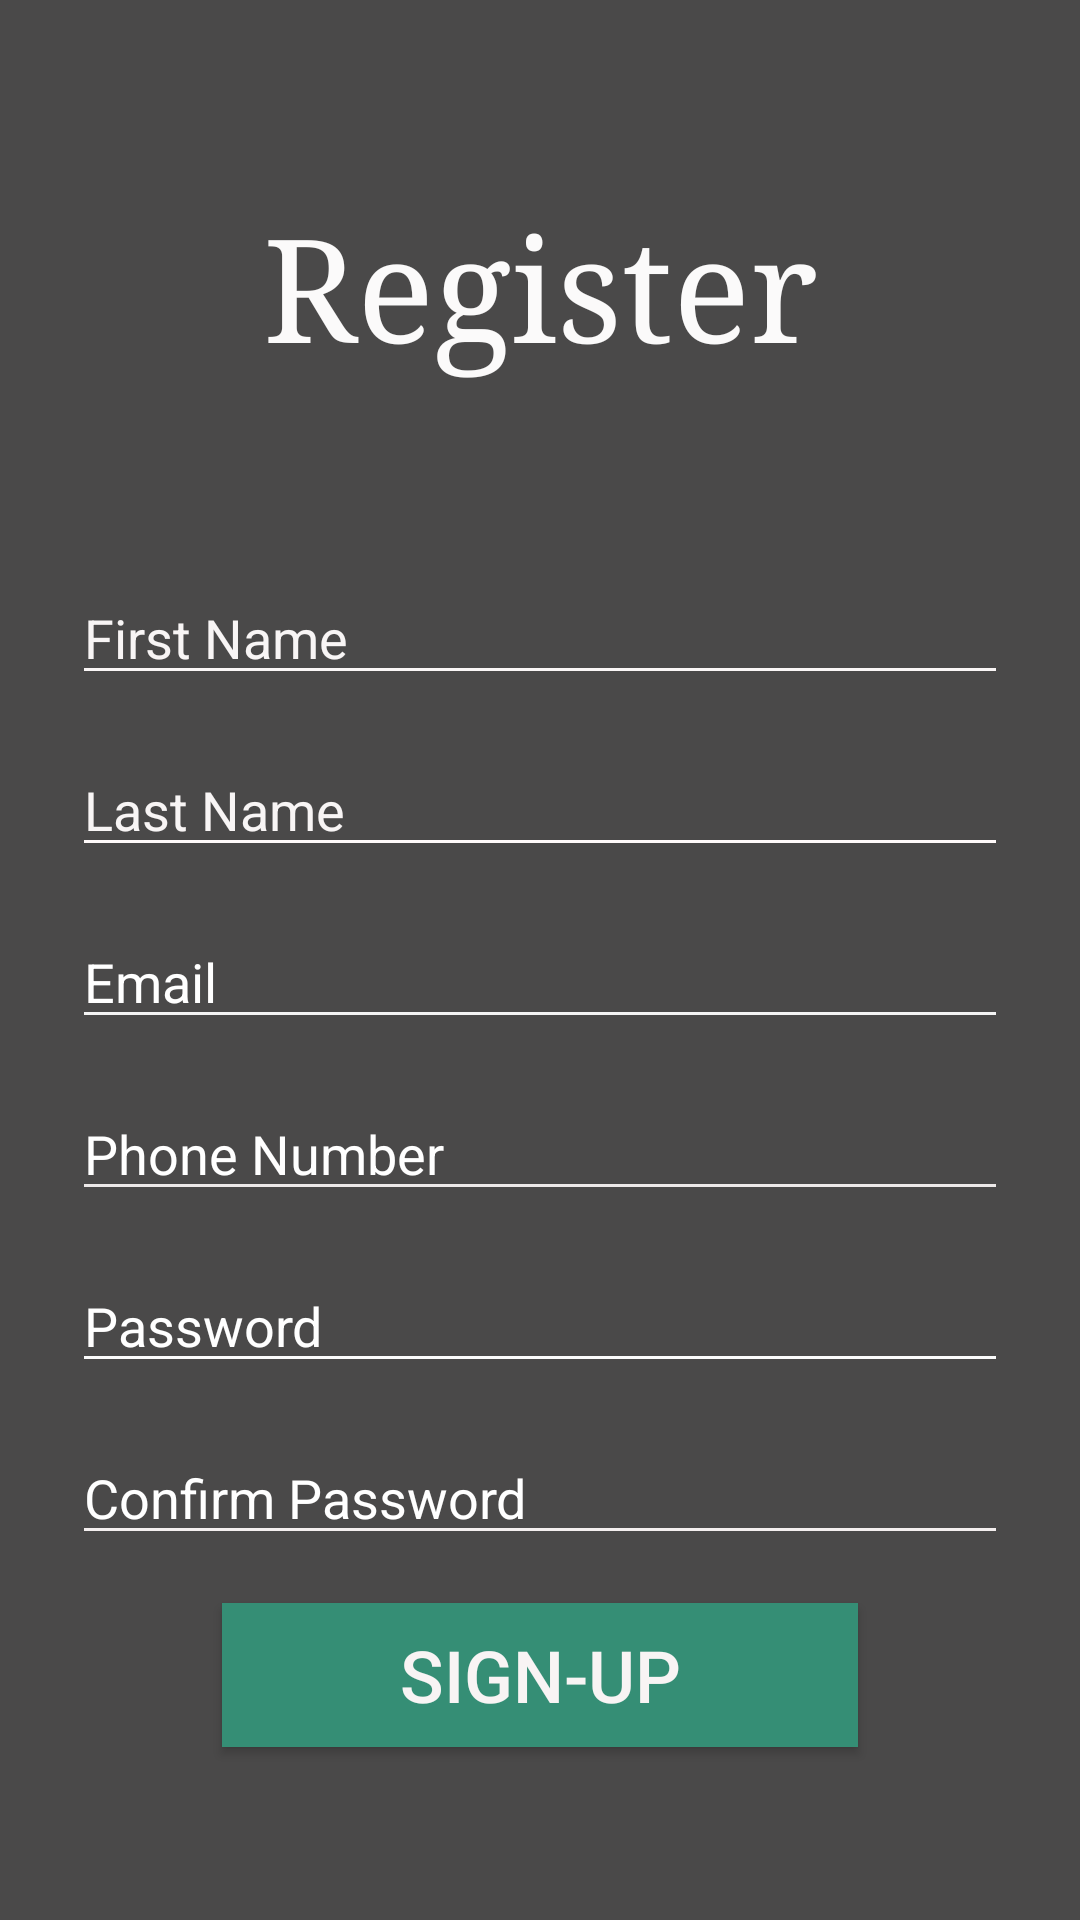

Layout XML and referenced resources for this Android screen:
<!-- AndroidManifest.xml: application theme Theme.FinanceApp -->
<!-- res/layout/activity_register.xml -->
<?xml version="1.0" encoding="utf-8"?>
<androidx.constraintlayout.widget.ConstraintLayout xmlns:android="http://schemas.android.com/apk/res/android"
    xmlns:app="http://schemas.android.com/apk/res-auto"
    xmlns:tools="http://schemas.android.com/tools"
    android:layout_width="match_parent"
    android:layout_height="match_parent"
    android:background="#5A5858"
    android:backgroundTint="#4A4949"
    tools:context=".activity.RegisterActivity">

    <TextView
        android:id="@+id/textView2"
        android:layout_width="wrap_content"
        android:layout_height="wrap_content"
        android:layout_marginTop="64dp"
        android:fontFamily="serif"
        android:text="Register"
        android:textColor="#FBFAFA"
        android:textSize="48sp"
        app:layout_constraintEnd_toEndOf="parent"
        app:layout_constraintStart_toStartOf="parent"
        app:layout_constraintTop_toTopOf="parent" />

    <EditText
        android:id="@+id/register_editText_firstname"
        android:layout_width="0dp"
        android:layout_height="wrap_content"
        android:layout_marginStart="24dp"
        android:layout_marginTop="64dp"
        android:layout_marginEnd="24dp"
        android:backgroundTint="#FAF6F6"
        android:ems="10"
        android:inputType="textPersonName"
        android:text="First Name"
        android:textColor="#F8F5F5"
        app:layout_constraintEnd_toEndOf="parent"
        app:layout_constraintStart_toStartOf="parent"
        app:layout_constraintTop_toBottomOf="@+id/textView2" />

    <EditText
        android:id="@+id/register_editText_lastname"
        android:layout_width="0dp"
        android:layout_height="wrap_content"
        android:layout_marginStart="24dp"
        android:layout_marginTop="16dp"
        android:layout_marginEnd="24dp"
        android:backgroundTint="#FFFAFA"
        android:ems="10"
        android:inputType="textPersonName"
        android:text="Last Name"
        android:textColor="#F8F5F5"
        app:layout_constraintEnd_toEndOf="parent"
        app:layout_constraintStart_toStartOf="parent"
        app:layout_constraintTop_toBottomOf="@+id/register_editText_firstname" />

    <EditText
        android:id="@+id/register_editText_email"
        android:layout_width="0dp"
        android:layout_height="wrap_content"
        android:layout_marginStart="24dp"
        android:layout_marginTop="16dp"
        android:layout_marginEnd="24dp"
        android:backgroundTint="#F4F4F4"
        android:ems="10"
        android:hint="Email"
        android:inputType="textEmailAddress"
        android:textColor="#F3F3F3"
        android:textSize="18sp"
        app:layout_constraintEnd_toEndOf="parent"
        app:layout_constraintStart_toStartOf="parent"
        app:layout_constraintTop_toBottomOf="@+id/register_editText_lastname" />

    <EditText
        android:id="@+id/register_editText_phone"
        android:layout_width="0dp"
        android:layout_height="wrap_content"
        android:layout_marginStart="24dp"
        android:layout_marginTop="16dp"
        android:layout_marginEnd="24dp"
        android:backgroundTint="#EDE9E9"
        android:ems="10"
        android:hint="Phone Number"
        android:inputType="phone"
        android:textColor="#F8F5F5"
        app:layout_constraintEnd_toEndOf="parent"
        app:layout_constraintStart_toStartOf="parent"
        app:layout_constraintTop_toBottomOf="@+id/register_editText_email" />

    <EditText
        android:id="@+id/register_editText_password"
        android:layout_width="0dp"
        android:layout_height="wrap_content"
        android:layout_marginStart="24dp"
        android:layout_marginTop="16dp"
        android:layout_marginEnd="24dp"
        android:backgroundTint="#FBFBFB"
        android:ems="10"
        android:hint="Password"
        android:inputType="textPassword"
        android:textColor="#F3F1F1"
        app:layout_constraintEnd_toEndOf="parent"
        app:layout_constraintStart_toStartOf="parent"
        app:layout_constraintTop_toBottomOf="@+id/register_editText_phone" />

    <EditText
        android:id="@+id/register_editText_password_confirm"
        android:layout_width="0dp"
        android:layout_height="wrap_content"
        android:layout_marginStart="24dp"
        android:layout_marginTop="16dp"
        android:layout_marginEnd="24dp"
        android:backgroundTint="#F4EFEF"
        android:ems="10"
        android:hint="Confirm Password"
        android:inputType="textPassword"
        android:textColor="#F1EBEB"
        app:layout_constraintEnd_toEndOf="parent"
        app:layout_constraintStart_toStartOf="parent"
        app:layout_constraintTop_toBottomOf="@+id/register_editText_password" />

    <Button
        android:id="@+id/register_button_signup"
        android:layout_width="0dp"
        android:layout_height="wrap_content"
        android:layout_marginStart="74dp"
        android:layout_marginTop="16dp"
        android:layout_marginEnd="74dp"
        android:background="#358E75"
        android:text="Sign-Up"
        android:textColor="#F8F4F4"
        android:textSize="24sp"
        app:layout_constraintEnd_toEndOf="parent"
        app:layout_constraintStart_toStartOf="parent"
        app:layout_constraintTop_toBottomOf="@+id/register_editText_password_confirm" />
</androidx.constraintlayout.widget.ConstraintLayout>
<!-- resources referenced by this layout -->
<resources>
  <style name="Theme.FinanceApp" parent="Theme.AppCompat.Light.DarkActionBar">
          
          <item name="colorPrimary">@color/purple_500</item>
          <item name="colorPrimaryVariant">@color/purple_700</item>
          <item name="colorOnPrimary">@color/white</item>
          
          <item name="colorSecondary">@color/teal_200</item>
          <item name="colorSecondaryVariant">@color/teal_700</item>
          <item name="colorOnSecondary">@color/black</item>
          
          <item name="android:statusBarColor" tools:targetApi="l">?attr/colorPrimaryVariant</item>
          
          <item name="android:textColorHint">@color/white</item>
      </style>
  <!-- not gathered from this repository: default colours our renderer supplied (Android Studio template values) -->
  <color name="purple_500">#FF6200EE</color>
  <color name="purple_700">#FF3700B3</color>
  <color name="teal_200">#FF03DAC5</color>
  <color name="teal_700">#FF018786</color>
  <color name="black">#FF000000</color>
  <color name="white">#FFFFFFFF</color>
</resources>
